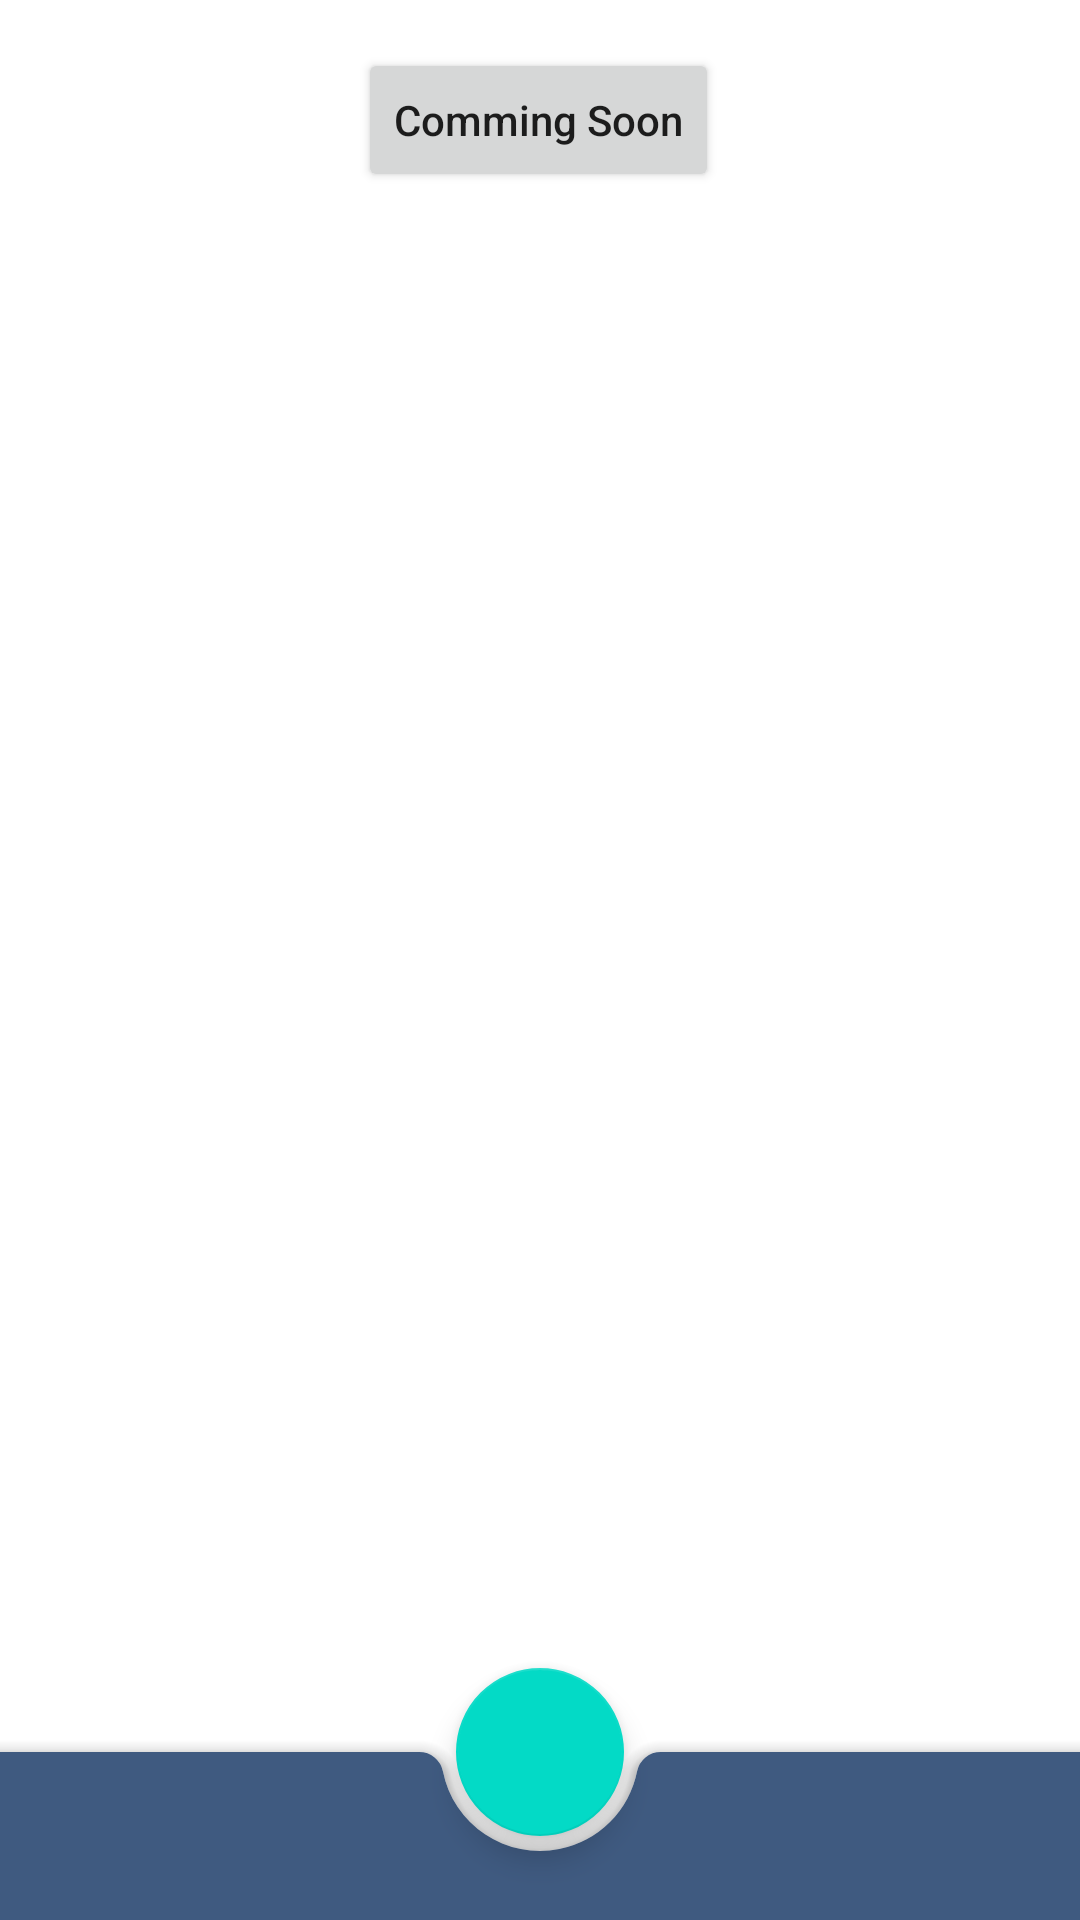

Write the Android layout XML for this screen, with the resource values it uses.
<!-- AndroidManifest.xml: application theme AppTheme -->
<!-- res/layout/genral.xml -->
<?xml version="1.0" encoding="utf-8"?>
    <androidx.coordinatorlayout.widget.CoordinatorLayout
        android:layout_width="match_parent"
        android:layout_height="match_parent"
        xmlns:android="http://schemas.android.com/apk/res/android"
        xmlns:app="http://schemas.android.com/apk/res-auto"
        xmlns:tools="http://schemas.android.com/tools"
        tools:context=".General">

        <include layout="@layout/general_context" />

        <com.google.android.material.bottomappbar.BottomAppBar
            android:id="@+id/bottom_app_bar"
            android:layout_width="match_parent"
            android:layout_height="wrap_content"
            android:layout_gravity="bottom"
            app:backgroundTint="@color/colorPrimary"
            app:fabAlignmentMode="center"
            android:theme="@style/ThemeToolbar"
            app:navigationIcon="@drawable/nav_profile"
            app:hideOnScroll="true"
            app:layout_scrollFlags="scroll|enterAlways"/>


        <com.google.android.material.floatingactionbutton.FloatingActionButton
            android:id="@+id/fab_marks"
            android:layout_width="wrap_content"
            android:layout_height="wrap_content"
            android:src="@drawable/nav_marks"
            app:layout_anchor="@id/bottom_app_bar" />

    </androidx.coordinatorlayout.widget.CoordinatorLayout>
<!-- res/layout/general_context.xml (included above) -->
<?xml version="1.0" encoding="utf-8"?>
<androidx.core.widget.NestedScrollView
    xmlns:android="http://schemas.android.com/apk/res/android"
    xmlns:app="http://schemas.android.com/apk/res-auto"
    xmlns:tools="http://schemas.android.com/tools"
    android:layout_width="match_parent"
    android:layout_height="match_parent"
    tools:context=".General"
    android:id="@+id/nestedScrollView"
    tools:showIn="@layout/general"
    tools:ignore="PrivateResource">

    <androidx.coordinatorlayout.widget.CoordinatorLayout
        android:id="@+id/coordinatorLayout2"
        android:layout_width="match_parent"
        android:layout_height="wrap_content" >

        <androidx.constraintlayout.widget.ConstraintLayout
            android:id="@+id/constraintLayout"
            android:layout_width="match_parent"
            android:layout_height="wrap_content">

            <Button
                android:id="@+id/toggle_fab_alignment_button"
                android:layout_width="wrap_content"
                android:layout_height="wrap_content"
                android:layout_marginStart="8dp"
                android:layout_marginTop="16dp"
                android:layout_marginEnd="8dp"
                android:text="Comming Soon"
                android:textAllCaps="false"
                app:layout_constraintEnd_toEndOf="parent"
                app:layout_constraintHorizontal_bias="0.498"
                app:layout_constraintStart_toStartOf="parent"
                app:layout_constraintTop_toTopOf="@+id/view" />

            <View
                android:id="@+id/view"
                android:layout_width="100dp"
                android:layout_height="720dp"
                android:layout_marginStart="8dp"
                android:layout_marginEnd="8dp"
                app:layout_constraintBottom_toBottomOf="parent"
                app:layout_constraintEnd_toEndOf="parent"
                app:layout_constraintHorizontal_bias="0.498"
                app:layout_constraintStart_toStartOf="parent"
                app:layout_constraintTop_toTopOf="parent"
                app:layout_constraintVertical_bias="0.0" />

        </androidx.constraintlayout.widget.ConstraintLayout>

    </androidx.coordinatorlayout.widget.CoordinatorLayout>

</androidx.core.widget.NestedScrollView>
<!-- resources referenced by this layout -->
<resources>
  <color name="colorPrimary">#3f5a80</color>
  <style name="ThemeToolbar" parent="Theme.AppCompat.Light">
          <item name="colorControlNormal">@color/nav_menu3</item>
          <item name="android:textColorSecondary">@color/nav_menu3</item>
      </style>
  
      //Стиль диалогов
  <style name="AppTheme" parent="Theme.MaterialComponents.Light.NoActionBar">
          <item name="colorPrimary">@color/colorPrimary</item>
          <item name="colorPrimaryDark">@color/colorPrimaryDark</item>
          <item name="colorAccent">@color/colorAccent</item>
      </style>
  
      //Стиль Загрузочного экрана
  <color name="nav_menu3">#ffffff</color>
  <color name="colorPrimaryDark">#233247</color>
  <color name="colorAccent">#ffd01c</color>
  
      //Цвет Меню
</resources>
